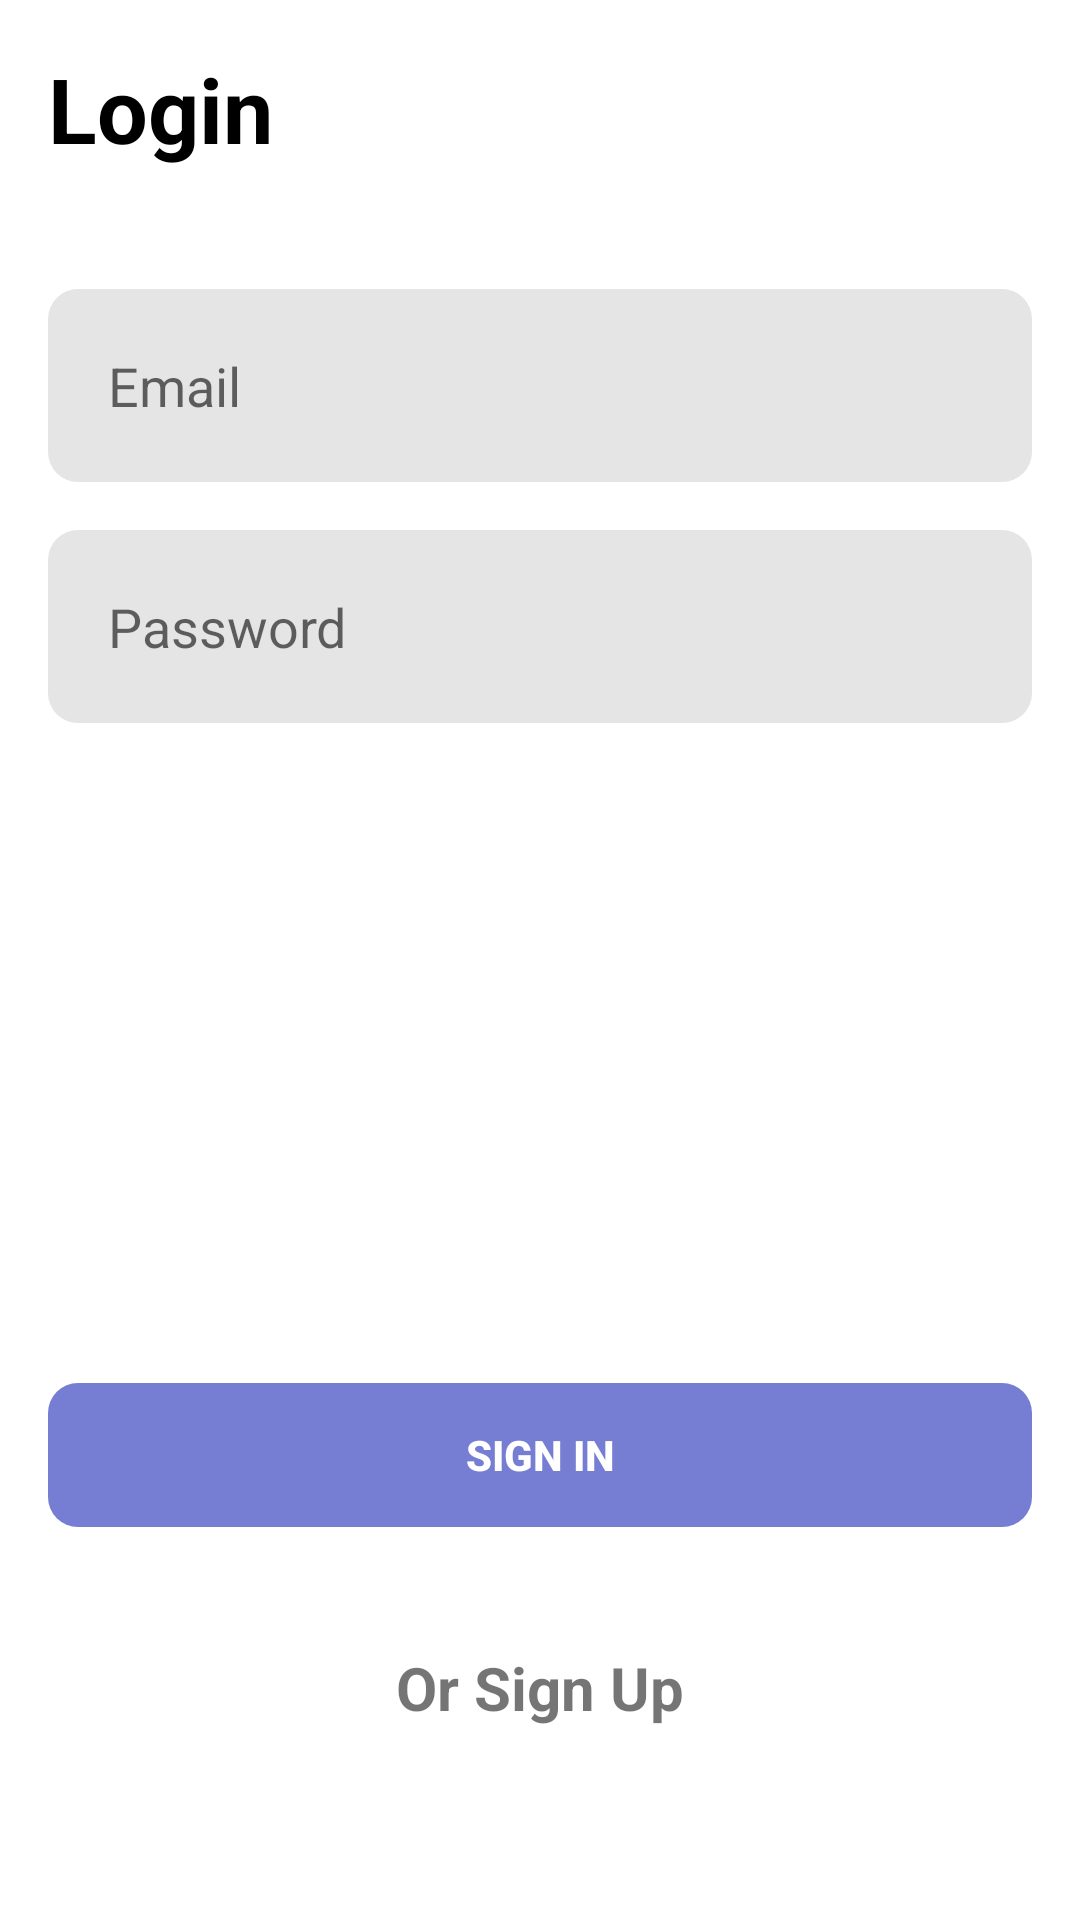

Here is an Android app screen rendered from its layout file. Give the layout XML and the strings, colors and styles it references.
<!-- AndroidManifest.xml: application theme Theme.DroidHub -->
<!-- res/layout/fragment_sign_in.xml -->
<?xml version="1.0" encoding="utf-8"?>
<androidx.constraintlayout.widget.ConstraintLayout xmlns:android="http://schemas.android.com/apk/res/android"
    xmlns:tools="http://schemas.android.com/tools"
    android:layout_width="match_parent"
    android:layout_height="match_parent"
    xmlns:app="http://schemas.android.com/apk/res-auto"
    tools:context=".ui.signin.SignInFragment">
    <TextView
        android:id="@+id/loginTitle"
        android:layout_width="wrap_content"
        android:layout_height="wrap_content"
        android:text="@string/login"
        android:textSize="@dimen/title_size"
        android:textStyle="bold"
        android:textColor="@color/textColor"
        app:layout_constraintStart_toStartOf="parent"
        app:layout_constraintTop_toTopOf="parent"
        android:layout_margin="@dimen/margin"
        />
    <EditText
        android:id="@+id/userEmail"
        android:layout_width="match_parent"
        android:layout_height="wrap_content"
        app:layout_constraintTop_toBottomOf="@id/loginTitle"
        app:layout_constraintStart_toStartOf="parent"
        app:layout_constraintEnd_toEndOf="parent"
        style="@style/CustomEditText"
        android:layout_marginStart="@dimen/margin"
        android:layout_marginEnd="@dimen/margin"
        android:layout_marginBottom="@dimen/margin"
        android:layout_marginTop="@dimen/margin_top_large"
        android:hint="@string/email"
        android:inputType="textEmailAddress"
        android:autofillHints="email"
        />
    <EditText
        android:id="@+id/userPassword"
        android:inputType="textPassword"
        style="@style/CustomEditText"
        android:layout_width="match_parent"
        android:hint="@string/password"
        android:layout_height="wrap_content"
        android:layout_margin="@dimen/margin"
        app:layout_constraintStart_toStartOf="@id/userEmail"
        app:layout_constraintEnd_toEndOf="@id/userEmail"
        app:layout_constraintTop_toBottomOf="@id/userEmail"
        android:autofillHints="false" />
    <ProgressBar
        android:id="@+id/signInProgress"
        android:visibility="gone"
        android:layout_width="@dimen/progress_bar_size"
        android:layout_height="@dimen/progress_bar_size"
        app:layout_constraintTop_toBottomOf="@id/userPassword"
        app:layout_constraintStart_toStartOf="@id/userPassword"
        app:layout_constraintEnd_toEndOf="@id/userPassword"
        android:indeterminateTint="@color/color_primary"
        app:layout_constraintBottom_toTopOf="@id/signInButton"
        />
    <Button
        android:id="@+id/signInButton"
        android:layout_width="match_parent"
        android:layout_height="wrap_content"
        android:text="@string/sign_in"
        android:layout_marginStart="@dimen/margin"
        android:layout_marginEnd="@dimen/margin"
        android:layout_marginTop="220dp"
        style="@style/CustomButton"
        android:textStyle="bold"
        app:layout_constraintStart_toStartOf="@id/userPassword"
        app:layout_constraintEnd_toEndOf="@id/userPassword"
        app:layout_constraintTop_toBottomOf="@id/userPassword"
        />
    <TextView
        android:id="@+id/navToSignUp"
        android:layout_width="wrap_content"
        android:layout_height="wrap_content"
        android:textSize="@dimen/subtitle_size"
        android:textStyle="bold"
        android:layout_marginTop="@dimen/margin_top_large"
        app:layout_constraintStart_toStartOf="@id/signInButton"
        app:layout_constraintEnd_toEndOf="@id/signInButton"
        app:layout_constraintTop_toBottomOf="@id/signInButton"
        android:text="@string/or_sign_up"
        />
</androidx.constraintlayout.widget.ConstraintLayout>
<!-- resources referenced by this layout -->
<resources>
  <color name="color_primary">#757ED2</color>
  <color name="textColor">#000</color>
  <dimen name="margin">16dp</dimen>
  <dimen name="margin_top_large">40dp</dimen>
  <dimen name="progress_bar_size">60dp</dimen>
  <dimen name="subtitle_size">20sp</dimen>
  <dimen name="title_size">30sp</dimen>
  <string name="email">Email</string>
  <string name="login">Login</string>
  <string name="or_sign_up">Or Sign Up</string>
  <string name="password">Password</string>
  <string name="sign_in">Sign In</string>
  <style name="CustomButton" parent="Widget.AppCompat.Button.Borderless.Colored">
          <item name="android:textColor">@color/white</item>
          <item name="android:background">@drawable/purple_rectangle_button</item>
          <item name="android:layout_height">wrap_content</item>
          <item name="android:layout_width">match_parent</item>
          <item name="android:layout_marginStart">32dp</item>
          <item name="android:layout_marginEnd">32dp</item>
          <item name="android:padding">12dp</item>
          <item name="android:layout_marginTop">16dp</item>
      </style>
  <style name="CustomEditText" parent="Widget.AppCompat.EditText">
          <item name="android:background">@drawable/gray_background</item>
          <item name="android:layout_height">wrap_content</item>
          <item name="android:layout_width">match_parent</item>
          <item name="android:layout_marginStart">32dp</item>
          <item name="android:layout_marginEnd">32dp</item>
          <item name="android:padding">20dp</item>
          <item name="android:layout_marginTop">16dp</item>
      </style>
  <style name="Theme.DroidHub" parent="Theme.MaterialComponents.Light.NoActionBar">
          
          <item name="colorPrimary">@color/color_primary</item>
          <item name="colorPrimaryVariant">@color/purple_700</item>
          <item name="colorOnPrimary">@color/white</item>
          
          <item name="colorSecondary">@color/teal_200</item>
          <item name="colorSecondaryVariant">@color/teal_700</item>
          <item name="colorOnSecondary">@color/black</item>
          
          <item name="android:statusBarColor" tools:targetApi="l">?attr/colorPrimaryVariant</item>
          
      </style>
  <color name="white">#FFFFFFFF</color>
  <!-- drawable purple_rectangle_button (drawable) -->
  <?xml version="1.0" encoding="utf-8"?>
  <shape xmlns:android="http://schemas.android.com/apk/res/android"
      android:shape="rectangle"
      android:padding="10dp">
      <solid android:color="@color/color_primary" />
      <corners android:radius="10dp"/>
  </shape>
  <!-- drawable gray_background (drawable) -->
  <?xml version="1.0" encoding="utf-8"?>
  <shape xmlns:android="http://schemas.android.com/apk/res/android"
      android:shape="rectangle"
      android:padding="10dp">
      <solid android:color="@color/gray"
          />
      <corners android:radius="10dp"
          />
  
  </shape>
  <color name="purple_700">#FF3700B3</color>
  <color name="teal_200">#FF03DAC5</color>
  <color name="teal_700">#FF018786</color>
  <color name="black">#FF000000</color>
  <color name="gray">#E5E5E5</color>
</resources>
